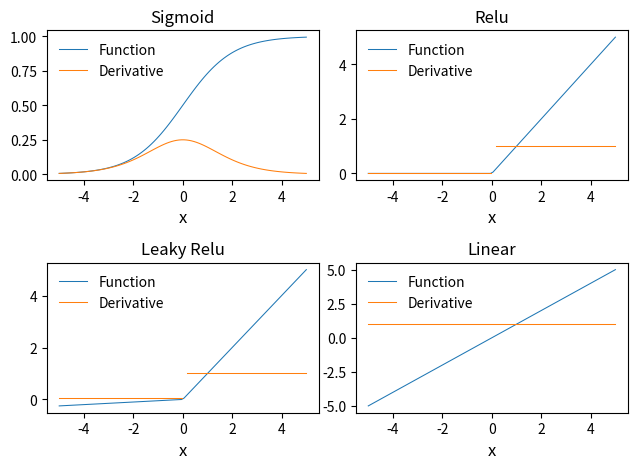

Python code for this plot: (Note: this script raises an exception after producing the figure.)
import numpy as np

class Sigmoid(object):
    def __call__(self, x):
        return 1/(1 + np.exp(-x))

    def gradient(self, x):
        return self(x)**2*np.exp(-x)

class Relu(object):
    def __call__(self, x):
        # apparently in-place maxmimum is faster, hence out = x
        return np.maximum(0.0, x)

    def gradient(self, x):
        return np.where(x > 0.0, 1.0, 0.0)

class LeakyRelu(object):
    def __init__(self, a = 0.01):
        self.a = a

    def __call__(self, x):
        return np.where(x > 0.0, x, self.a*x)

    def gradient(self, x):
        return np.where( x > 0.0, 1.0, self.a)

class Softmax(object):
    def __call__(self, x):
        z = np.exp(x)
        return z/np.sum(z, axis = -1, keepdims = True)

    def gradient(self, x):
        s = self(x)
        return s - s**2

class Linear(object):
    def __call__(self, x):
        return x

    def gradient(self, x):
        return np.ones_like(x)

class Logistic(object):
    def __call__(self, x):
        pass


if __name__ == '__main__':
    import matplotlib.pyplot as plt

    n = 100
    x = np.linspace(-5, 5, n)
    funcs = [Sigmoid(), Relu(), LeakyRelu(0.05), Linear()]
    names = ['Sigmoid', 'Relu', 'Leaky Relu', 'Linear']
    fig, axs = plt.subplots(2,2)
    row = [0, 0, 1, 1]
    col = [0, 1, 0, 1]
    for func, name, r, c in zip(funcs, names, row, col):
        y = func(x)
        y_prime = func.gradient(x)

        if name == 'Relu' or name == 'Leaky Relu':
            y_prime[n//2] = None
        axs[r, c].plot(x, y, label = 'Function', linewidth = 0.75)
        axs[r, c].plot(x, y_prime,  label = 'Derivative', linewidth = 0.75)
        axs[r, c].legend(frameon = False)
        axs[r, c].set_title(name)
        axs[r, c].set_xlabel('x', fontsize = 12)

    plt.tight_layout()
    plt.savefig('./results/activations.png')
